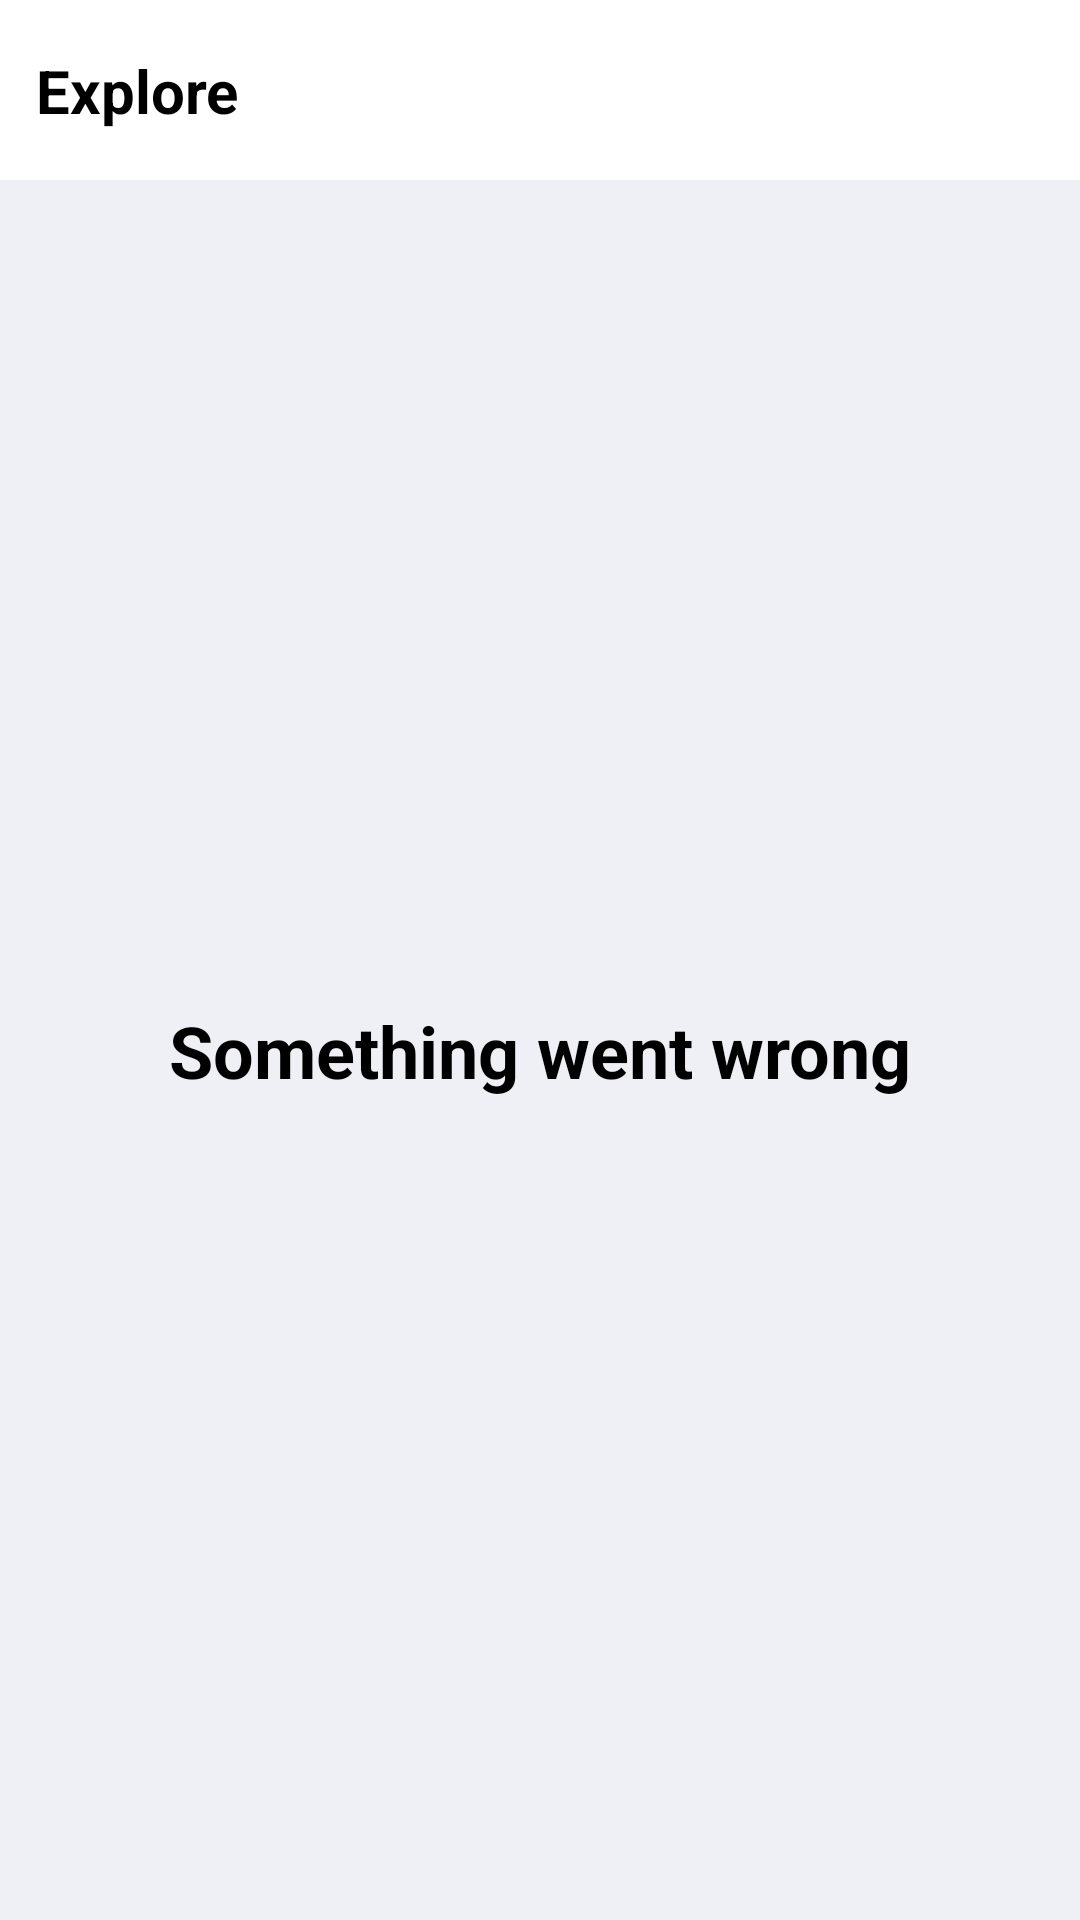

Layout XML and referenced resources for this Android screen:
<!-- AndroidManifest.xml: application theme Theme.GithubApp -->
<!-- res/layout/explorefragment.xml -->
<?xml version="1.0" encoding="utf-8"?>
<androidx.constraintlayout.widget.ConstraintLayout xmlns:android="http://schemas.android.com/apk/res/android"
    android:layout_width="match_parent"
    android:layout_height="match_parent"
    xmlns:app="http://schemas.android.com/apk/res-auto"
    android:background="#eff0f5">

    <androidx.constraintlayout.widget.ConstraintLayout
        android:id="@+id/toolbar_explore"
        android:layout_width="match_parent"
        android:layout_height="60dp"
        android:backgroundTint="@color/white"
        android:background="@color/white"
        app:layout_constraintTop_toTopOf="parent"
        >
        <TextView
            android:layout_width="wrap_content"
            android:layout_height="wrap_content"
            android:text="Explore"
            app:layout_constraintTop_toTopOf="parent"
            app:layout_constraintStart_toStartOf="parent"
            app:layout_constraintBottom_toBottomOf="parent"
            android:textSize="20dp"
            android:textColor="@color/black"
            android:textStyle="bold"
            android:layout_marginStart="12dp"/>
</androidx.constraintlayout.widget.ConstraintLayout>

    <TextView
        android:layout_width="wrap_content"
        android:layout_height="wrap_content"
        app:layout_constraintTop_toBottomOf="@id/toolbar_explore"
        app:layout_constraintBottom_toBottomOf="parent"
        app:layout_constraintStart_toStartOf="parent"
        app:layout_constraintEnd_toEndOf="parent"
        android:text="Something went wrong"
        android:textColor="@color/black"
        android:textSize="24dp"
        android:textStyle="bold"/>
</androidx.constraintlayout.widget.ConstraintLayout>
<!-- resources referenced by this layout -->
<resources>
  <style name="Theme.GithubApp" parent="Theme.MaterialComponents.DayNight.NoActionBar">
          
          <item name="colorPrimary">@color/purple_500</item>
          <item name="colorPrimaryVariant">@color/purple_700</item>
          <item name="colorOnPrimary">@color/white</item>
          
          <item name="colorSecondary">@color/teal_200</item>
          <item name="colorSecondaryVariant">@color/teal_700</item>
          <item name="colorOnSecondary">@color/black</item>
          
          <item name="android:statusBarColor">?attr/colorPrimaryVariant</item>
          
      </style>
  <!-- not gathered from this repository: default colours our renderer supplied (Android Studio template values) -->
  <color name="purple_500">#FF6200EE</color>
  <color name="purple_700">#FF3700B3</color>
  <color name="teal_200">#FF03DAC5</color>
  <color name="teal_700">#FF018786</color>
  <color name="black">#FF000000</color>
  <color name="white">#FFFFFFFF</color>
</resources>
